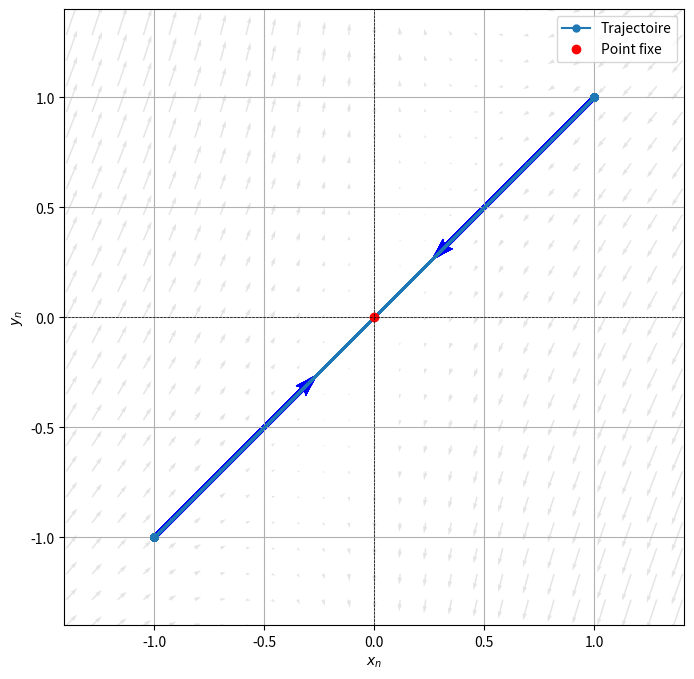
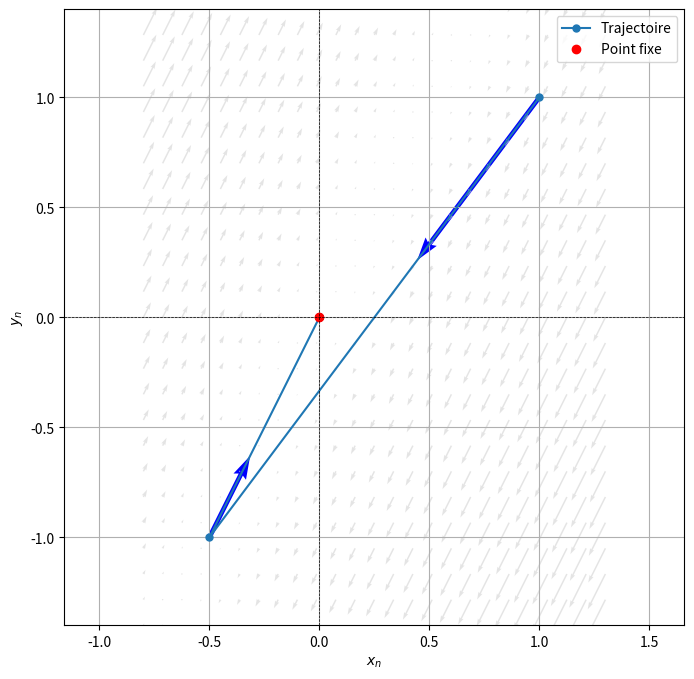
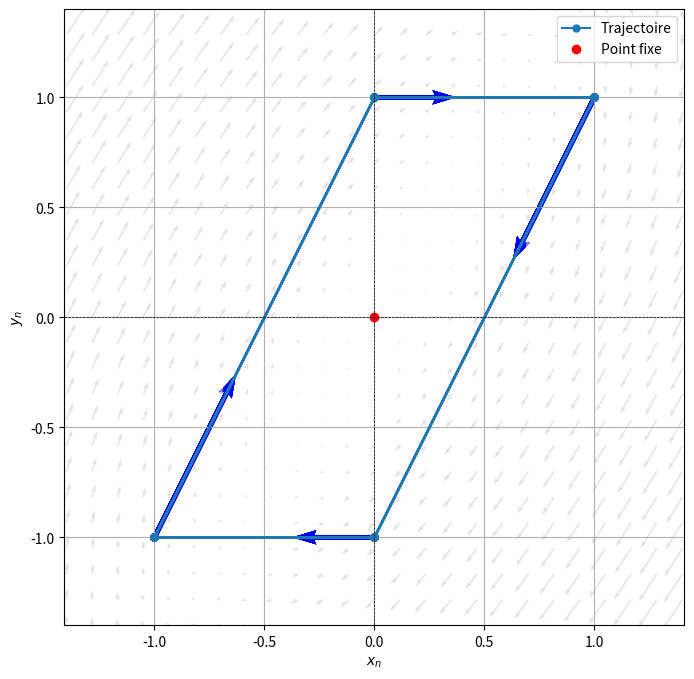
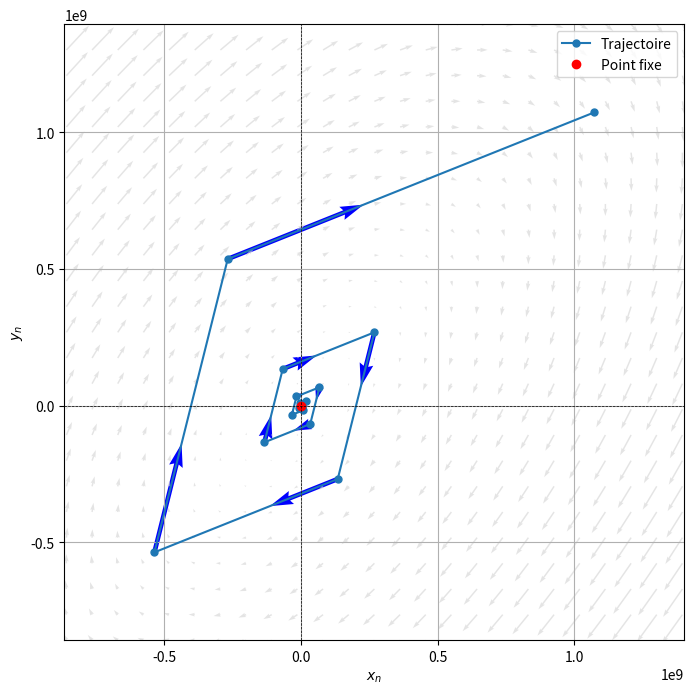

Generate these figures, in order, with matplotlib:
import numpy as np
import matplotlib.pyplot as plt

def plot_dynamics(a, num_iterations=50, x0=1.0, y0=1.0, save=False):
    """Trace la trajectoire et champ de vecteurs pour X[n+1]=AX[n] avec fenêtrage automatique."""
    
    # Matrice A
    A = np.array([[-1, a],
                  [-2, 1]])
    
    # Point fixe
    fixed_point = np.array([0, 0])
    
    # Trajectoire
    trajectory = [np.array([x0, y0])]
    for _ in range(num_iterations):
        x_n, y_n = trajectory[-1]
        x_next, y_next = A @ np.array([x_n, y_n])
        trajectory.append(np.array([x_next, y_next]))
    trajectory = np.array(trajectory)
    
    # Détermination automatique des bornes
    x_min, x_max = trajectory[:, 0].min(), trajectory[:, 0].max()
    y_min, y_max = trajectory[:, 1].min(), trajectory[:, 1].max()
    
    # Marge pour la lisibilité
    margin_x = 0.2 * (x_max - x_min if x_max != x_min else 1)
    margin_y = 0.2 * (y_max - y_min if y_max != y_min else 1)
    
    x_min -= margin_x
    x_max += margin_x
    y_min -= margin_y
    y_max += margin_y
    
    # === Tracé ===
    plt.figure(figsize=(8, 8))
    plt.plot(trajectory[:, 0], trajectory[:, 1], marker='o', markersize=5, label='Trajectoire')
    
    # Flèches de direction
    for i in range(len(trajectory) - 1):
        plt.quiver(trajectory[i, 0], trajectory[i, 1],
                   trajectory[i + 1, 0] - trajectory[i, 0],
                   trajectory[i + 1, 1] - trajectory[i, 1],
                   angles='xy', scale_units='xy', scale=2.7, color='blue')
    
    # Champ de vecteurs
    X, Y = np.meshgrid(np.linspace(x_min, x_max, 25), np.linspace(y_min, y_max, 25))
    U = -X + a * Y
    V = -2 * X + Y
    plt.quiver(X, Y, U, V, color='lightgray', alpha=0.6)
    
    # Décorations
    plt.plot(fixed_point[0], fixed_point[1], 'ro', label='Point fixe')
    #plt.title(f"Dynamique pour a={a}")
    plt.xlabel('$x_n$')
    plt.ylabel('$y_n$')
    plt.axhline(0, color='black', linewidth=0.5, ls='--')
    plt.axvline(0, color='black', linewidth=0.5, ls='--')
    plt.grid()
    plt.axis('equal')
    plt.xlim(x_min, x_max)
    plt.ylim(y_min, y_max)
    plt.legend()
    
    # Sauvegarde si demandé
    if save:
        filename = f"dynamique_a_{a}.eps"
        plt.savefig(filename, dpi=300, bbox_inches="tight")
        print(f"✅ Figure sauvegardée : {filename}")
    
    plt.show()

# === Génération pour les valeurs demandées ===
for a in [0.0, 0.5, 1.0, 1.5]:
    plot_dynamics(a, num_iterations=60, save=True)
